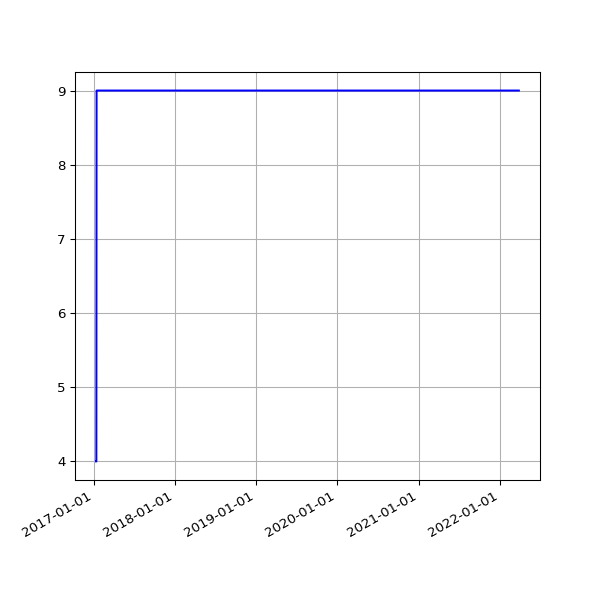

Source data for this figure (header and first rows):
date, value
2017-01-11 04:37:17 +0000, 4
2017-01-12 04:39:38 +0000, 4
2017-01-13 04:41:57 +0000, 9
2017-01-14 04:38:18 +0000, 9
2017-01-15 04:42:46 +0000, 9
2017-01-16 04:42:10 +0000, 9
2017-01-17 04:39:34 +0000, 9
2017-01-18 04:50:00 +0000, 9
2017-01-27 04:37:57 +0000, 9
2017-01-28 04:36:29 +0000, 9
2017-01-29 04:36:58 +0000, 9
2017-01-30 04:42:24 +0000, 9
2017-01-31 04:47:50 +0000, 9
2017-02-01 04:51:29 +0000, 9
2017-02-02 04:50:38 +0000, 9
2017-02-03 04:49:52 +0000, 9
2017-02-04 04:49:54 +0000, 9
2017-02-05 04:45:52 +0000, 9
2017-02-06 04:45:56 +0000, 9
2017-02-07 04:53:11 +0000, 9
2017-02-08 04:49:46 +0000, 9
2017-02-09 04:49:31 +0000, 9
2017-02-10 04:55:27 +0000, 9
2017-02-11 04:51:59 +0000, 9
2017-02-12 04:46:02 +0000, 9
2017-02-13 04:47:32 +0000, 9
2017-02-15 04:49:13 +0000, 9
2017-02-16 04:44:15 +0000, 9
2017-02-17 04:48:38 +0000, 9
2017-02-18 04:48:50 +0000, 9
2017-02-20 04:50:36 +0000, 9
2017-02-21 04:48:43 +0000, 9
2017-02-22 04:53:26 +0000, 9
2017-02-23 04:51:52 +0000, 9
2017-02-24 04:55:32 +0000, 9
2017-02-25 04:51:25 +0000, 9
2017-02-26 04:48:39 +0000, 9
2017-02-27 04:51:52 +0000, 9
2017-02-28 04:54:52 +0000, 9
2017-03-01 04:56:47 +0000, 9
2017-03-02 04:52:09 +0000, 9
2017-03-03 04:50:16 +0000, 9
2017-03-04 04:52:18 +0000, 9
2017-03-05 05:53:50 +0000, 9
2017-03-06 04:50:07 +0000, 9
2017-03-07 04:53:22 +0000, 9
2017-03-08 04:52:15 +0000, 9
2017-03-09 04:56:14 +0000, 9
2017-03-10 05:12:14 +0000, 9
2017-03-11 04:48:35 +0000, 9
2017-03-12 04:50:46 +0000, 9
2017-03-13 04:50:53 +0000, 9
2017-03-14 04:54:45 +0000, 9
2017-03-15 05:06:17 +0000, 9
2017-03-16 04:54:40 +0000, 9
2017-03-17 04:55:36 +0000, 9
2017-03-18 05:20:46 +0000, 9
2017-03-19 04:50:40 +0000, 9
2017-03-20 04:49:47 +0000, 9
2017-03-21 04:49:18 +0000, 9
... 1,338 more rows
